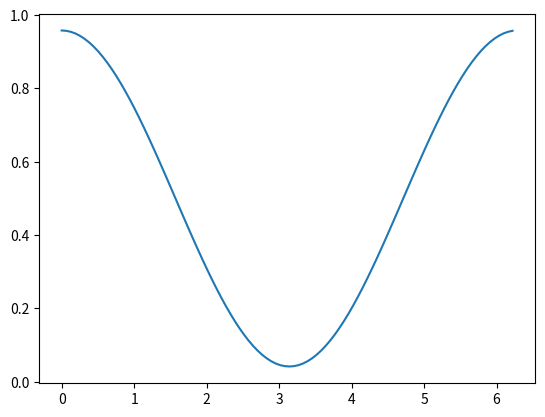

Recreate this plot in Python.
# This is k1 sample Python script.
import numpy as np
import matplotlib.pyplot as plt

class OANN():
    def __init__(self, lam):
        self.lam = lam

    def transfer_function_ORR(self, k: float = None, gamma: float = None, neff: float = None,
                              phi: float = None, L: float = None):
        c = np.sqrt(1 - k)
        beta = 2 * np.pi * neff / self.lam
        x = np.exp(-1j * beta * L)
        return (c - gamma * x * np.exp(-1j * phi)) / (1 - c * gamma * x * np.exp(-1j * phi))

    def transfer_function_MZI(self, k1: float = None, k2: float = None, phi: list = []):
        c1 = np.sqrt(1 - k1)
        c2 = np.sqrt(1 - k2)
        s1 = np.sqrt(k1)
        s2 = np.sqrt(k2)

        return -1j * (s2 * c1 * np.exp(-1j * phi) + c2 * s1)

    def transfer_function_MZI_ORR(self, HR, k1: float = None, k2: float = None,
                                  phi: float = None):
        c1 = np.sqrt(1 - k1)
        c2 = np.sqrt(1 - k2)
        s1 = np.sqrt(k1)
        s2 = np.sqrt(k2)

        return -1j * (s2 * c1 * HR * np.exp(-1j * phi) + c2 * s1)

    def calculate_phi(self, a: float = None, b: float = None, z: list = []):
        return a + b * z ** 2

# Press the green button in the gutter to run the script.
if __name__ == '__main__':
    oann = OANN(lam=1.55)
    phi = np.arange(0, 2 * np.pi, 2 * np.pi / 100)
    function = np.empty([100], dtype=complex)
    for i in range(100):
        function[i] = abs(oann.transfer_function_MZI(k1=0.5, k2=0.3, phi=phi[i])) ** 2
    plt.figure()
    plt.plot(phi, function, linestyle='-')
    # plt.ylabel('%s%s' % (field, field_axis))
    # plt.xlabel("timesteps")
    # plt.title("%s%s-t" % (field, field_axis))
    # file_name = "%s%s" % (field, field_axis)
    # plt.savefig(os.path.join(folder, f"{file_name}.png"))
    # plt.close()
    plt.show()

# See PyCharm help at https://www.jetbrains.com/help/pycharm/
